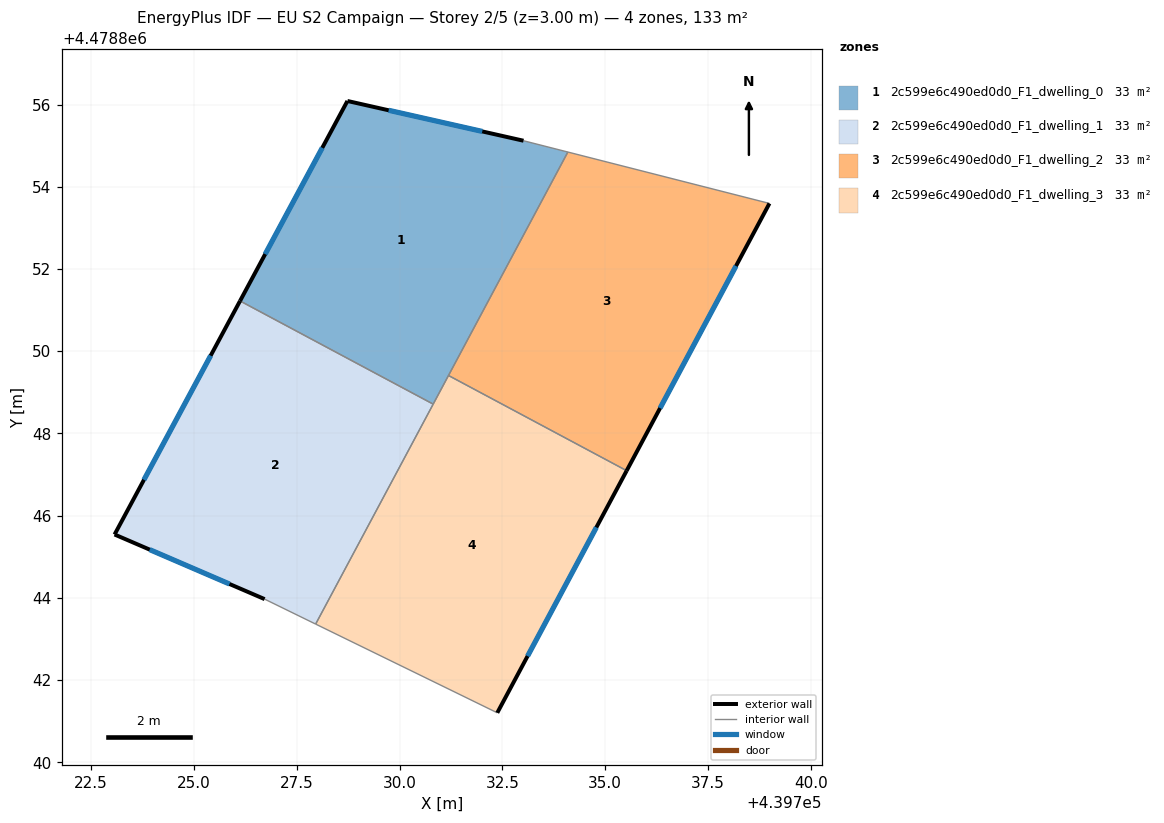
=== STOREY PLAN SPEC (per zone: floor XY polygon, exterior-wall plan segments, windows/doors) ===
zone 1: 2c599e6c490ed0d0_F1_dwelling_0  (33.2 m²)
  floor: (439734.09, 4478854.84) (439730.82, 4478848.71) (439726.12, 4478851.22) (439728.73, 4478856.09) (439733.02, 4478855.12)
  exterior wall: (439728.73, 4478856.09) – (439726.12, 4478851.22)  [5.5 m]
    window: (439728.12, 4478854.95) – (439726.73, 4478852.36)  [4.7 m²]
  exterior wall: (439733.02, 4478855.12) – (439728.73, 4478856.09)  [4.4 m]
    window: (439732.01, 4478855.35) – (439729.74, 4478855.86)  [3.7 m²]
  interior walls: 4
zone 2: 2c599e6c490ed0d0_F1_dwelling_1  (33.2 m²)
  floor: (439730.82, 4478848.71) (439727.96, 4478843.36) (439726.72, 4478843.97) (439723.07, 4478845.54) (439726.12, 4478851.22)
  exterior wall: (439723.07, 4478845.54) – (439726.72, 4478843.97)  [4.0 m]
    window: (439723.92, 4478845.17) – (439725.86, 4478844.34)  [3.4 m²]
  exterior wall: (439726.12, 4478851.22) – (439723.07, 4478845.54)  [6.4 m]
    window: (439725.41, 4478849.89) – (439723.78, 4478846.87)  [5.5 m²]
  interior walls: 3
zone 3: 2c599e6c490ed0d0_F1_dwelling_2  (33.2 m²)
  floor: (439739.00, 4478853.59) (439735.53, 4478847.09) (439731.19, 4478849.41) (439734.09, 4478854.84)
  exterior wall: (439735.53, 4478847.09) – (439739.00, 4478853.59)  [7.4 m]
    window: (439736.34, 4478848.62) – (439738.18, 4478852.07)  [6.3 m²]
  interior walls: 3
zone 4: 2c599e6c490ed0d0_F1_dwelling_3  (33.2 m²)
  floor: (439735.53, 4478847.09) (439732.38, 4478841.21) (439727.96, 4478843.36) (439731.19, 4478849.41)
  exterior wall: (439732.38, 4478841.21) – (439735.53, 4478847.09)  [6.7 m]
    window: (439733.11, 4478842.58) – (439734.79, 4478845.72)  [5.7 m²]
  interior walls: 4

=== DERIVED (storey summary) ===
Building: EU S2 Campaign
Storey: 2 of 5  (floor level z = 3.00 m)
Storey gross floor area: 133.0 m²
Zones on this storey: 4
  - 2c599e6c490ed0d0_F1_dwelling_0: floor 33.2 m²; exterior wall 9.9 m (29.7 m²); 2 window(s) 8.4 m²; WWR 28.3%
  - 2c599e6c490ed0d0_F1_dwelling_1: floor 33.2 m²; exterior wall 10.4 m (31.3 m²); 2 window(s) 8.8 m²; WWR 28.3%
  - 2c599e6c490ed0d0_F1_dwelling_2: floor 33.2 m²; exterior wall 7.4 m (22.1 m²); 1 window(s) 6.3 m²; WWR 28.3%
  - 2c599e6c490ed0d0_F1_dwelling_3: floor 33.2 m²; exterior wall 6.7 m (20.0 m²); 1 window(s) 5.7 m²; WWR 28.3%
Zone adjacency (shared interzone walls):
  - 2c599e6c490ed0d0_F1_dwelling_0 ↔ 2c599e6c490ed0d0_F1_dwelling_1
  - 2c599e6c490ed0d0_F1_dwelling_0 ↔ 2c599e6c490ed0d0_F1_dwelling_2
  - 2c599e6c490ed0d0_F1_dwelling_0 ↔ 2c599e6c490ed0d0_F1_dwelling_3
  - 2c599e6c490ed0d0_F1_dwelling_1 ↔ 2c599e6c490ed0d0_F1_dwelling_3
  - 2c599e6c490ed0d0_F1_dwelling_2 ↔ 2c599e6c490ed0d0_F1_dwelling_3